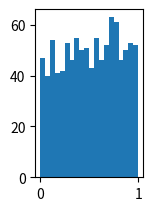

Reproduce this figure in Python. (Note: this script raises an exception after producing the figure.)
#!/usr/bin/env python3
# -*- coding: utf-8 -*-

import matplotlib.pyplot as plt
import numpy as np

from scipy.stats import uniform as uniform_dist
from scipy.stats import norm as norm_dist
from scipy.stats import beta as beta_dist


def central_limit(rvs, n, length):
    rv_mean = np.zeros(length)
    for i in range(n):
        rv = rvs(size=length)
        rv_mean = rv_mean + rv
    rv_mean = rv_mean / n
    gaussian_params = norm_dist.fit(rv_mean)
    gaussian = norm_dist(gaussian_params[0], gaussian_params[1])
    return rv_mean, gaussian


def main():
    fig = plt.figure()
    x = np.linspace(0, 1, 100)
    sizes = [1, 2, 20, 50]
    fig_row, fig_col = 2, 4

    # Mean of i.i.d uniform
    for i, n in enumerate(sizes):
        ax = fig.add_subplot(fig_row, fig_col, i + 1)
        data, gaussian = central_limit(uniform_dist.rvs, n, 1000)
        ax.hist(data, bins=20, normed=True)
        plt.plot(x, gaussian.pdf(x), "r", lw=2)
        plt.title("n={0}".format(n))

    # Mean of i.i.d beta(1, 2)
    for i, n in enumerate(sizes):
        ax = fig.add_subplot(fig_row, fig_col, i + fig_col + 1)
        data, gaussian = central_limit(beta_dist(1, 2).rvs, n, 1000)
        ax.hist(data, bins=20, normed=True)
        plt.plot(x, gaussian.pdf(x), "r", lw=2)
        plt.title("n={0}".format(n))

    plt.savefig("clt.png", dpi=160)
    plt.show()

if __name__ == '__main__':
    main()
